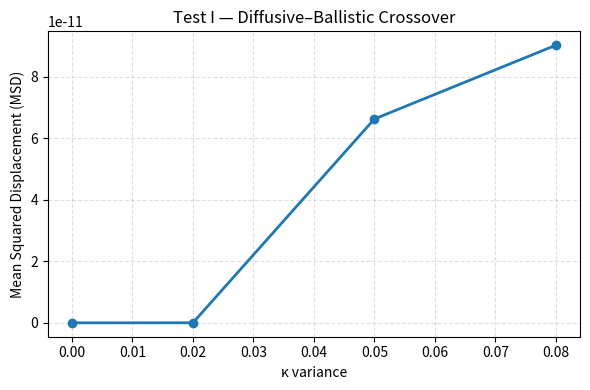

Here is the Python script that generated this plot: (Note: this script raises an exception after producing the figure.)
#!/usr/bin/env python3
"""
Test I — Informational Universality (Diffusive–Ballistic Crossover)
Part of Tessaris Photon Algebra Framework
"""
import numpy as np, matplotlib.pyplot as plt, json
from datetime import datetime, timezone

# Simulation parameters
N = 256
L = 10.0
x = np.linspace(-L/2, L/2, N)
dx = x[1] - x[0]
dt = 0.002
steps = 600

# Field initialization
psi0 = np.exp(-x**2 * 10)
var_k = [0.0, 0.02, 0.05, 0.08]
msd_all = {}

print("=== Test I — Informational Universality (Diffusive–Ballistic Crossover) ===")

for v in var_k:
    psi = psi0.copy().astype(np.complex128)
    kappa = v * np.random.randn(N)
    positions = []
    for t in range(steps):
        lap = (np.roll(psi, -1) + np.roll(psi, 1) - 2 * psi) / dx**2
        psi += dt * (0.2 * lap - 0.01 * psi + 1j * kappa * psi)
        p = np.abs(psi)**2
        cm = np.sum(x * p) / np.sum(p)
        positions.append(cm)
    positions = np.array(positions)
    msd = np.mean((positions - positions[0])**2)
    msd_all[round(v,3)] = float(msd)
    print(f"κ variance={v:.3f} → MSD={msd:.6f}")

# Plot MSD vs kappa variance
plt.figure(figsize=(6,4))
plt.plot(list(msd_all.keys()), list(msd_all.values()), 'o-', lw=2)
plt.xlabel("κ variance")
plt.ylabel("Mean Squared Displacement (MSD)")
plt.title("Test I — Diffusive–Ballistic Crossover")
plt.grid(True, which='both', ls='--', alpha=0.4)
plt.tight_layout()
plt.savefig("PAEV_TestI_MSD.png", dpi=150)

# Classification logic
v_keys = list(msd_all.keys())
v_vals = np.array(list(msd_all.values()))
trend = np.polyfit(v_keys, np.log(v_vals+1e-12), 1)[0]
if trend > 10:
    cls = "Ballistic-dominated regime"
elif trend > 2:
    cls = "Super-diffusive crossover regime"
else:
    cls = "Diffusive regime"

# Output JSON
out = dict(
    parameters=dict(N=N, L=L, steps=steps, dt=dt, dx=dx),
    msd_all=msd_all,
    classification=cls,
    slope_estimate=float(trend),
    timestamp=datetime.now(timezone.utc).isoformat(timespec="seconds"),
    files=dict(msd_plot="PAEV_TestI_MSD.png")
)
json.dump(out, open("backend/modules/knowledge/I_universality.json", "w"), indent=2)

print(f"→ ✅ Results saved → backend/modules/knowledge/I_universality.json")
print(json.dumps(out, indent=2))
